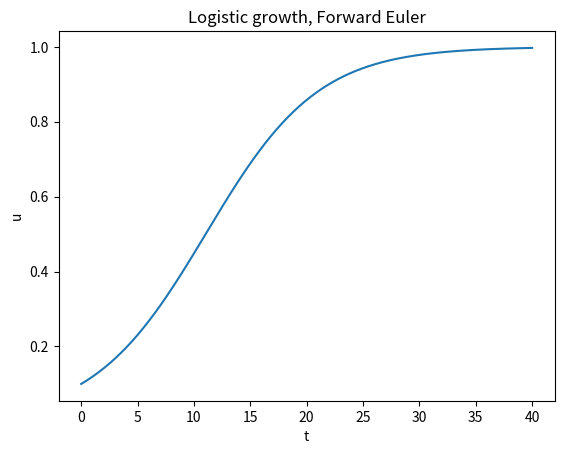

Here is the Python script that generated this plot:
"""
First version of the Forward Euler class implementation,
including a class implementation of the logistic
growth model.
"""
import numpy as np

class ForwardEuler_v0:
    def __init__(self, f): 
        self.f = f #, self.U0, self.T, self.N = f, U0, T, N
        
    def set_initial_condition(self,u0):
        self.u0 = u0

    def solve(self,t_span,N):
        """Compute solution for t_span[0] <= t <= t_span[1],
        using N steps."""
        t0,T = t_span
        self.dt = T/N
        self.t = np.zeros(N+1) #N steps ~ N+1 time points
        self.u = np.zeros(N+1)
        
        self.t[0] = t0
        self.u[0] = self.u0
        
        for n in range(N):
            self.n = n
            self.t[n+1] = self.t[n] + self.dt
            self.u[n+1] = self.advance()
        return self.t, self.u

    def advance(self):
        """Advance the solution one time step."""
        # Create local variables to get rid of "self." in
        # the numerical formula
        u, dt, f, n, t = self.u, self.dt, self.f, self.n, self.t

        unew = u[n] + dt*f(t[n],u[n])
        return unew


class Logistic:
    def __init__(self, alpha, R, u0):
        self.alpha, self.R, self.u0 = alpha, float(R), u0

    def __call__(self, t, u):
        return self.alpha*u*(1 - u/self.R)


if __name__ == '__main__':
    """
    Demonstrate how the class the class is used,
    by solving the logistic growth problem.
    """
    import matplotlib.pyplot as plt

    problem = Logistic(alpha=0.2, R=1.0, u0=0.1)
    solver = ForwardEuler_v0(problem)
    solver.set_initial_condition(problem.u0)
    
    T = 40
    t, u = solver.solve(t_span=(0,T),N=400)
    
    plt.plot(t,u)
    plt.title('Logistic growth, Forward Euler')
    plt.xlabel('t')
    plt.ylabel('u')
    plt.show()
